Run: headless pygame with SDL's dummy video driver; simulated clock (each Clock.tick advances the game by its frame time, no real sleeping); random seed 0; keys injected as events and as key.get_pressed() state; no mouse input.
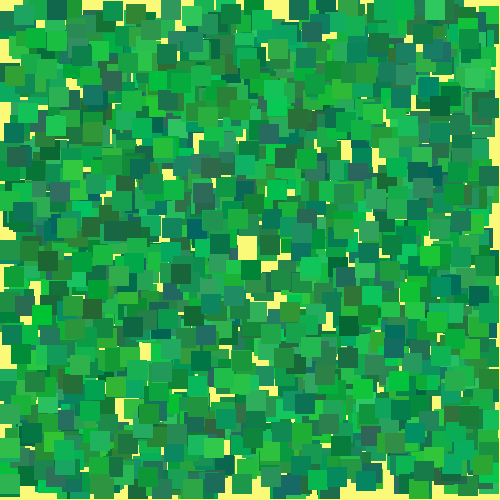
Frame 1 of 4 · flips 1–60 · no input
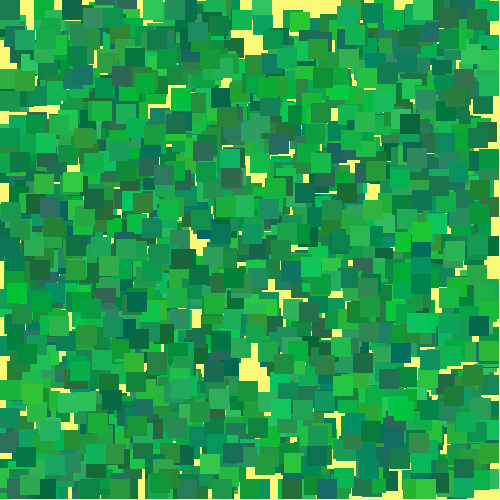
Frame 2 of 4 · flips 61–180 · tapped SPACE, RETURN · held RIGHT (→), D
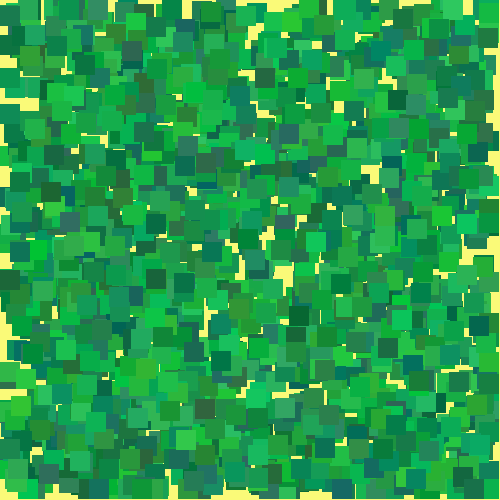
Frame 3 of 4 · flips 181–300 · held DOWN (↓), S
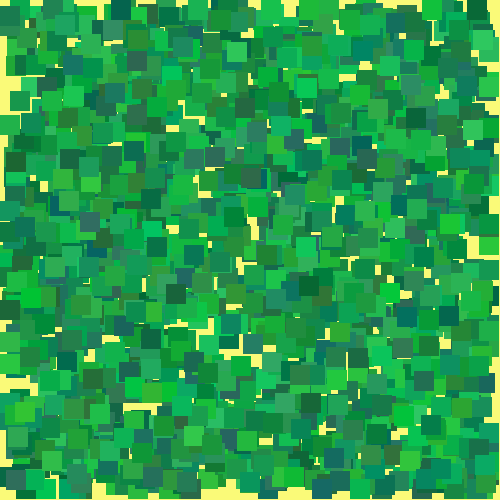
Frame 4 of 4 · flips 301–420 · held LEFT (←), A, UP (↑), W

The pygame program that drew these frames:

import pygame
from random import randint


BG_COLOR = (250, 250, 120)
SCR_WIDTH, SCR_HEIGHT = 500, 500


class Bug:
    
    def __init__(self, size, minchange, maxchange):
        
        self.color = (randint(0, 50), randint(100, 200), randint(50, 100))
        self.size = size
        
        # random start position
        self.x = randint(0, SCR_WIDTH - self.size)
        self.y = randint(0, SCR_HEIGHT - self.size)
        
        # random direction
        self.dx = randint(-1, 1)
        self.dy = randint(-1, 1)
        
        # direction change frequency (every x turns)
        self.change = randint(minchange, maxchange)
        self.turn_count = 0
        
        # randomish color
        
    
    def update(self):
        
        # update position
        self.x = (self.x + self.dx)
        self.y = (self.y + self.dy)
        
        # make sure it stays in bounds
        if self.x < 0:
            self.x = 0
        elif self.x > SCR_WIDTH - self.size - 1:
            self.x = SCR_WIDTH - self.size - 1
        
        if self.y < 0:
            self.y = 0
        elif self.y > SCR_HEIGHT - self.size - 1:
            self.y = SCR_HEIGHT - self.size - 1
        
        # update turn count and if time to, change direction
        self.turn_count = (self.turn_count + 1) % self.change
        
        if self.turn_count == 0:
            self.dx = randint(-1, 1)
            self.dy = randint(-1, 1)
    
    def draw(self, surf):
        pygame.draw.rect(surf, self.color, (self.x, self.y, self.size, self.size))
        

def run(swarm_size, bug_size, minchange, maxchange):
    # Initialize game and create screen object.
    pygame.init()
    screen = pygame.display.set_mode((SCR_WIDTH, SCR_HEIGHT))
    pygame.display.set_caption('SWARM ART!')
    
    swarm = [Bug(bug_size, minchange, maxchange) for x in range(swarm_size)]
    
    running = True
    
    # Start the main loop for the game.
    while running:
        
        screen.fill(BG_COLOR)        
        
        for bug in swarm:
            bug.update()
            bug.draw(screen)
    
        # Watch for keyboard and mouse events.
        for event in pygame.event.get():
            if event.type == pygame.QUIT:
               running = False
        
        # Make the most recently drawn screen visible
        pygame.display.flip()


# cool numbers:
# swarmsize=200, bugsize=3, minchange=1, maxchange=100
# swarmsize=2000, bugsize=20, minchange=5, maxchange=10

run(2000, 20, 5, 10)
